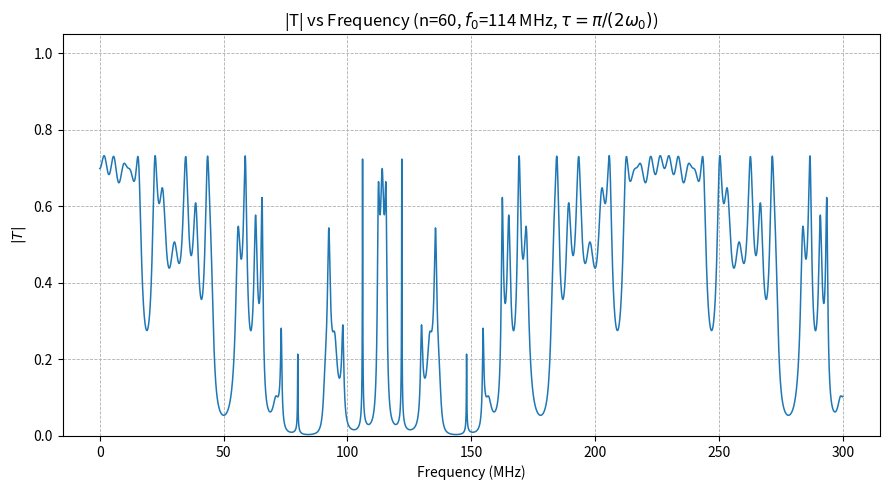

Write Python code to recreate this figure.
import numpy as np
import matplotlib.pyplot as plt

def M_matrix(Zn, tau, omega):
    """
    Single-section transfer matrix (Eq. 5-style) with θ = ωτ:
        M = [[cosθ,  i Z sinθ],
             [ i(1/Z) sinθ,  cosθ]]
    """
    theta = omega * tau
    cos = np.cos(theta)
    sin = np.sin(theta)
    return np.array([
        [cos, 1j * Zn * sin],
        [1j * (1.0 / Zn) * sin, cos]
    ], dtype=complex)

def M_total(n, Z_list, tau, omega):
            
    if len(Z_list) < n:
        raise ValueError("Z_list must contain at least n elements.")

    M_tot = np.eye(2, dtype=complex)
    for i in range(n):
        Z = Z_list[i]
        M_tot = M_matrix(Z, tau, omega) @ M_tot
    return M_tot

def get_ABCD(n, Z_list, tau, omega):
    """
    Extract A, B, C, D parameters from the transfer matrix M.
    M is expected to be a 2x2 numpy array.
    """
    M_tot = M_total(n, Z_list, tau, omega)
    A = M_tot[0, 0]
    B = M_tot[0, 1]
    C = M_tot[1, 0]
    D = M_tot[1, 1]
    return A, B, C, D

def T_mag_S21(A, B, C, D, Z_in, Z_out):
    """
    Power-normalized transmission magnitude (S21):
        |T| = | 2*Z_in / (A*Z_in + B + C*Z_in*Z_out + D*Z_out) |
    This stays in [0,1] for passive, lossless networks.
    """
    num = 2.0 * Z_in
    den = A*Z_in + B + C*Z_in*Z_out + D*Z_out
    return abs(num / den)

def compute_T_mag(n, Z_list, tau, omega, Z_in=None, Z_out=None):
    """
    Convenience wrapper: build ABCD from (n, Z_list, tau, omega) and return |T|.
    If Z_in/Z_out not given, use the first/last Z in the list.
    """
    if Z_in is None:
        Z_in = Z_list[0]
    if Z_out is None:
        Z_out = Z_list[n-1]
    A, B, C, D = get_ABCD(n, Z_list, tau, omega)
    return T_mag_S21(A, B, C, D, Z_in, Z_out)

def random_Z_list(n, Z1=50.0, Z2=93.0, seed=None):
    rng = np.random.default_rng(seed)
    values = np.array([Z1, Z2], dtype=float)
    idx = rng.integers(0, 2, size=n)
    return list(values[idx])

if __name__ == "__main__":
    # Tau from tau * omega0 = pi/2, with f0 = 114 MHz
    f0 = 114e6
    omega0 = 2 * np.pi * f0
    tau = np.pi / (2.0 * omega0)

    # Build a random Z sequence
    n = 60                         # number of sections (edit as you like)
    Z_list = random_Z_list(n, 50.0, 93.0, seed=42)
    Z_in, Z_out = Z_list[0], Z_list[-1]

    # Frequency sweep: 0 → 300 MHz
    f = np.linspace(0.0, 300e6, 40001)   # many points for smooth curve
    omega = 2 * np.pi * f

    # Compute |T|(f)
    Tmag = np.empty_like(f, dtype=float)
    for i, w in enumerate(omega):
        Tmag[i] = compute_T_mag(n, Z_list, tau, w, Z_in=Z_in, Z_out=Z_out)

    # Plot
    plt.figure(figsize=(9, 5))
    plt.plot(f/1e6, Tmag, linewidth=1.1)
    plt.xlabel("Frequency (MHz)")
    plt.ylabel(r"$|T|$")
    plt.title(rf"|T| vs Frequency (n={n}, $f_0$=114 MHz, $\tau=\pi/(2\omega_0)$)")
    plt.ylim(0, 1.05)
    plt.grid(True, linestyle="--", linewidth=0.6)
    plt.tight_layout()
    plt.show()
